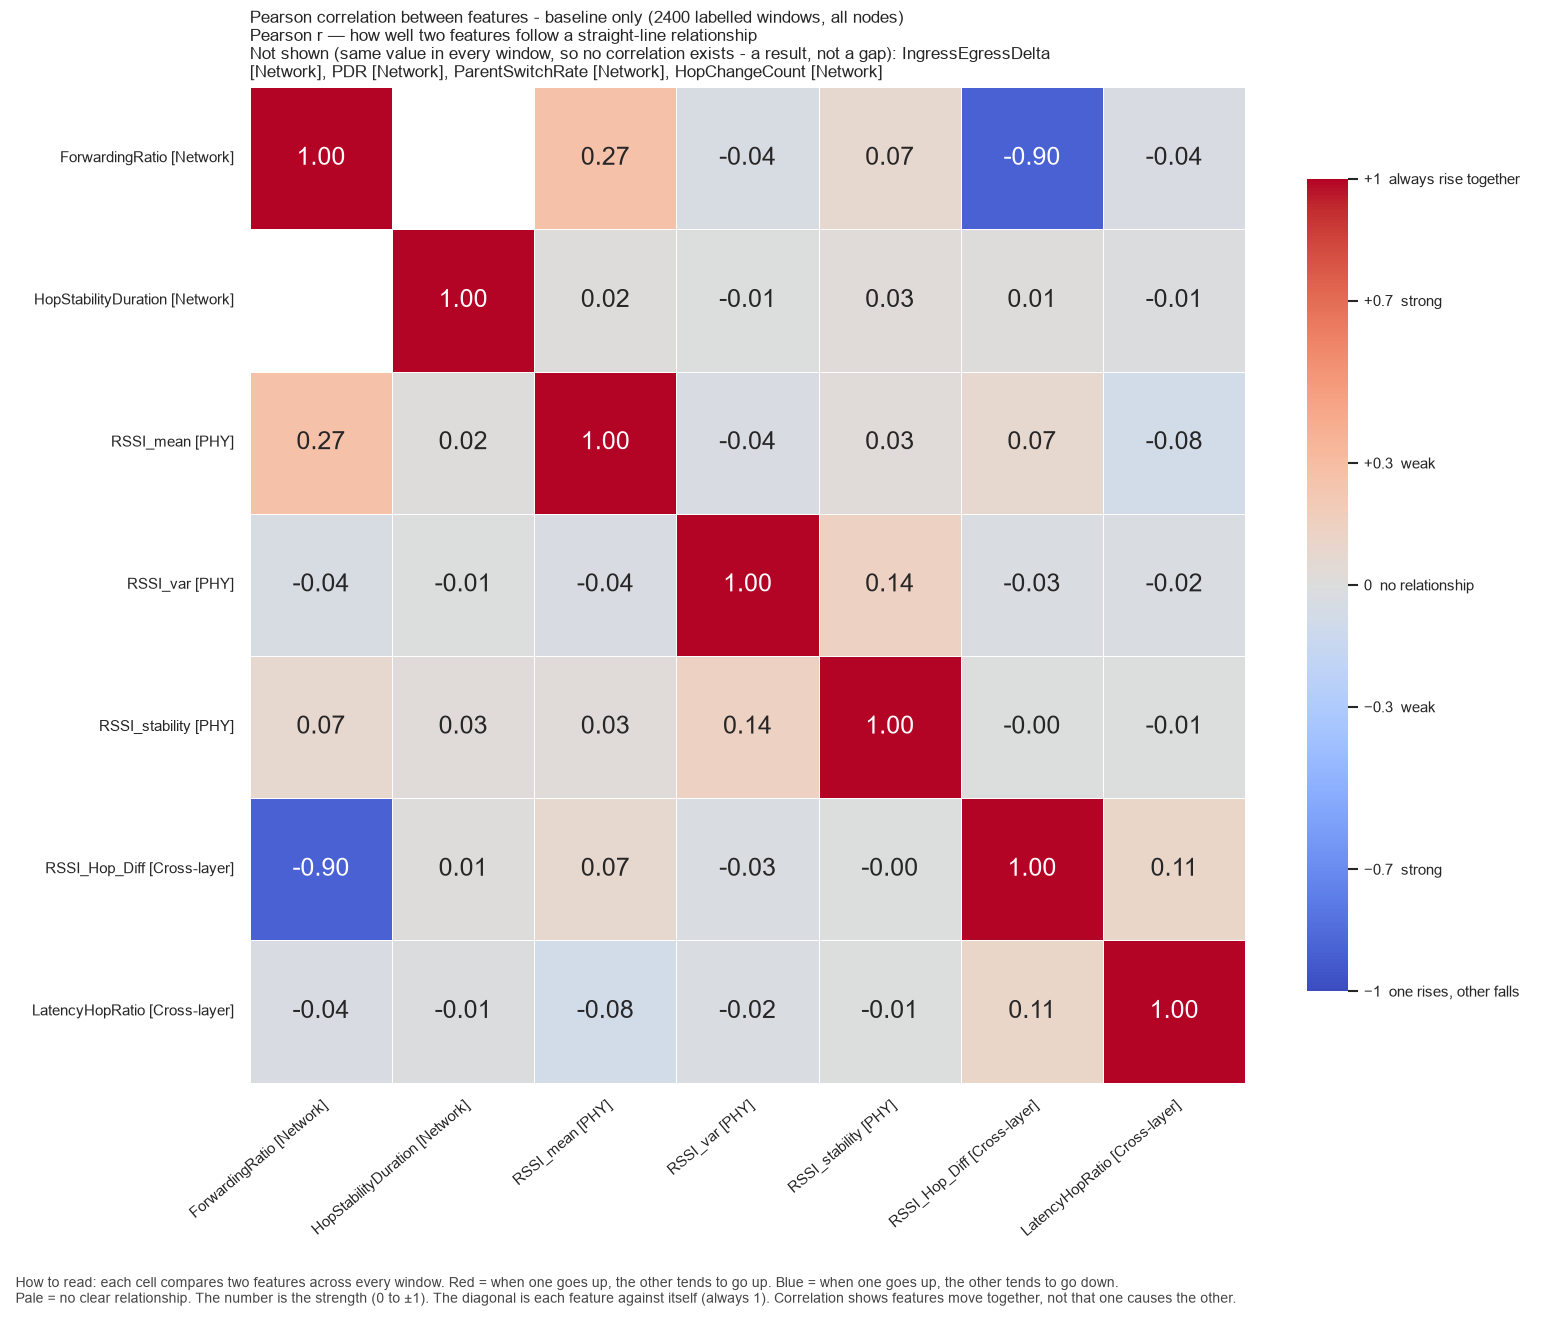

The data file committed next to this chart (first rows):
, ForwardingRatio, HopStabilityDuration, RSSI_mean, RSSI_var, RSSI_stability, RSSI_Hop_Diff, LatencyHopRatio
ForwardingRatio, 1.0, , 0.2691, -0.04008, 0.07165, -0.9032, -0.03685
HopStabilityDuration, , 1.0, 0.01536, -0.006516, 0.0266, 0.01457, -0.01326
RSSI_mean, 0.2691, 0.01536, 1.0, -0.03593, 0.03025, 0.0747, -0.08001
RSSI_var, -0.04008, -0.006516, -0.03593, 1.0, 0.1449, -0.02742, -0.0238
RSSI_stability, 0.07165, 0.0266, 0.03025, 0.1449, 1.0, -0.0001026, -0.007656
RSSI_Hop_Diff, -0.9032, 0.01457, 0.0747, -0.02742, -0.0001026, 1.0, 0.1067
LatencyHopRatio, -0.03685, -0.01326, -0.08001, -0.0238, -0.007656, 0.1067, 1.0
